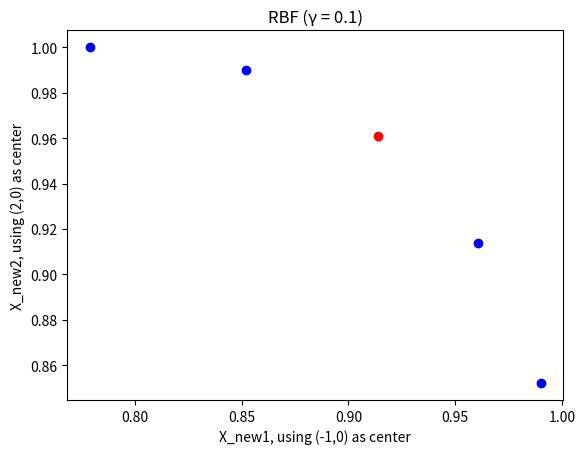

The script that saved this image:
import numpy as np
import pandas as pd
import math
import matplotlib.pyplot as plt

# X1 = np.array([1.01, 1.00, 1.01, 1.04, 1.09])

X = np.array([-2, -1, 0, 1, 2])
target = np.array([1, 1, 0, 1, 1])

center1 = np.array([-3, 0])
center2 = np.array([2, 0])
gamma = 0.01

ansTrueX = []
ansFalseX = []
ansTrueY = []
ansFalseY = []

for i in range(0, len(X)):
    x = np.array([X[i], 0])
    res = np.exp( - gamma * np.power((x - center1), 2) )
    if target[i] == 1:
        ansTrueX.append(res[0])
    else: 
        ansFalseX.append(res[0])

for i in range(0, len(X)):
    x = np.array([X[i], 0])
    res = np.exp( - gamma * np.power((x - center2), 2) )
    if target[i] == 1:
        ansTrueY.append(res[0])
    else: 
        ansFalseY.append(res[0])

# plt.plot(X, [0,0,0,0,0], "bo")
# plt.plot(0, 0, "ro")
# plt.xlabel("Existing feature: X")
# plt.show()


print(ansTrueX)
print(ansFalseX)
print("")
print(ansTrueY)
print(ansFalseY)



plt.plot(ansTrueX, ansTrueY, "bo")
plt.plot(ansFalseX, ansFalseY, "ro")
plt.title("RBF (γ = 0.1)")
plt.xlabel("X_new1, using (-1,0) as center")
plt.ylabel("X_new2, using (2,0) as center")

plt.show()




